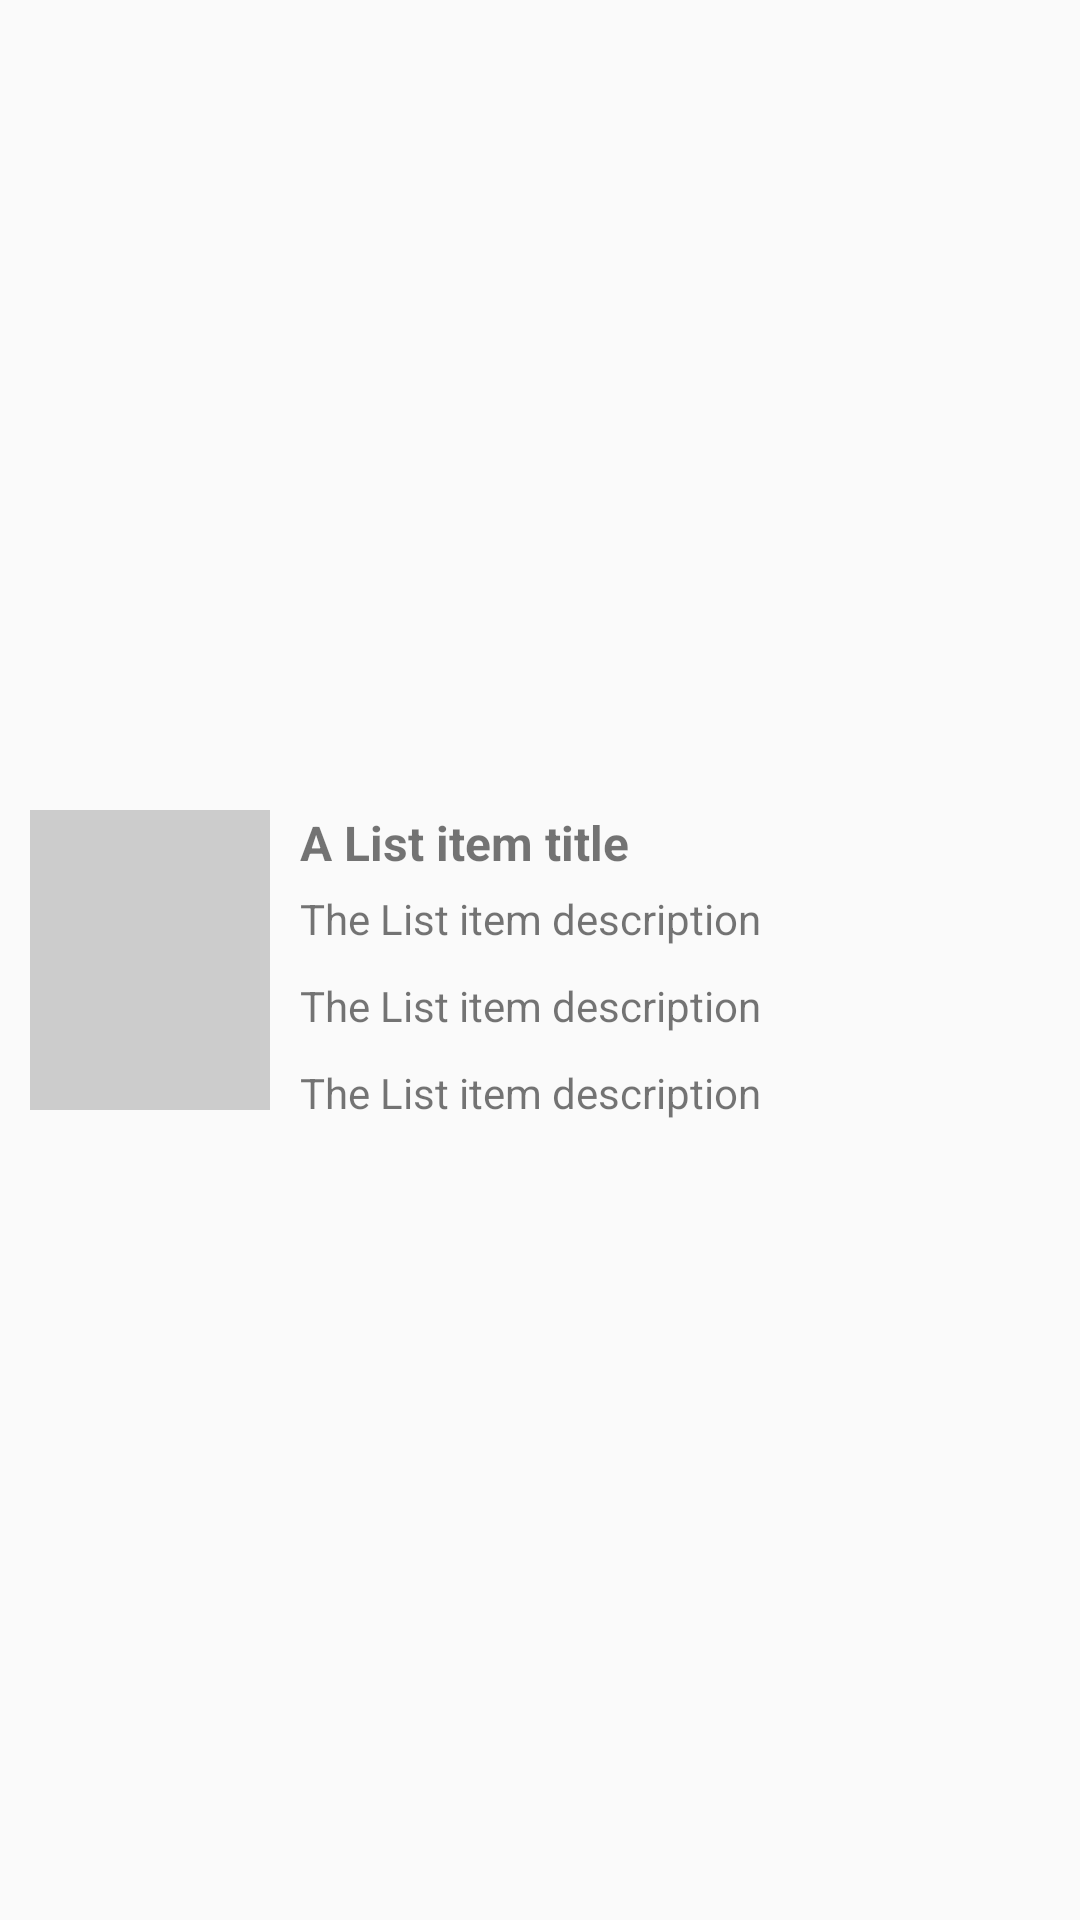

Reconstruct the res/layout file that produces this screen, plus the resources it refers to.
<!-- AndroidManifest.xml: application theme AppTheme -->
<!-- res/layout/search_list_item.xml -->
<RelativeLayout
    xmlns:android="http://schemas.android.com/apk/res/android"
    android:layout_width="match_parent"
    android:layout_height="wrap_content" >

    <ImageView
        android:id="@+id/bookCover"
        android:layout_width="80dp"
        android:layout_height="100dp"
        android:layout_alignParentLeft="true"
        android:layout_centerVertical="true"
        android:layout_margin="10dp"
        android:background="#ffcccccc" />

    <TextView
        android:id="@+id/bookTitle"
        android:layout_width="wrap_content"
        android:layout_height="wrap_content"
        android:layout_alignTop="@+id/bookCover"
        android:layout_toRightOf="@+id/bookCover"
        android:text="A List item title"
        android:textSize="16sp"
        android:textStyle="bold" />

    <TextView
        android:id="@+id/authors"
        android:layout_width="wrap_content"
        android:layout_height="wrap_content"
        android:layout_below="@+id/bookTitle"
        android:layout_marginTop="5dp"
        android:maxLines="4"
        android:layout_toRightOf="@+id/bookCover"
        android:text="The List item description"
        android:textSize="14sp" />
     <TextView
        android:id="@+id/publisher"
        android:layout_width="wrap_content"
        android:layout_height="wrap_content"
        android:layout_below="@+id/authors"
        android:layout_marginTop="10dp"
        android:maxLines="4"
        android:layout_toRightOf="@+id/bookCover"
        android:text="The List item description"
        android:textSize="14sp" />
    <TextView
        android:id="@+id/pages"
        android:layout_width="wrap_content"
        android:layout_height="wrap_content"
        android:layout_below="@+id/publisher"
        android:layout_marginTop="10dp"
        android:maxLines="4"
        android:layout_toRightOf="@+id/bookCover"
        android:text="The List item description"
        android:textSize="14sp" />

</RelativeLayout>
<!-- resources referenced by this layout -->
<resources>
  <style name="AppTheme" parent="Theme.AppCompat.Light.DarkActionBar">
          <item name="colorPrimary">@color/book_pending</item>
          
      </style>
  <color name="book_pending">#40E0D0</color>
</resources>
